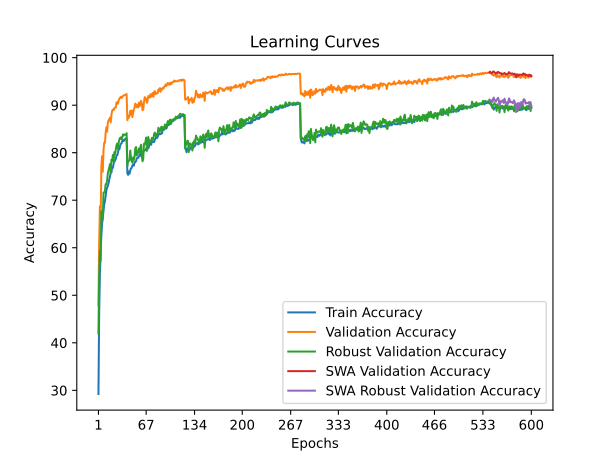

The file beside this chart, header and first rows:
time; train_accuracy; train_loss; valid_accuracy; valid_loss; valid_accuracy_robust; valid_accuracy_swa; valid_accuracy_robust_swa
52,3134; 29,2360; 2,0039; 47,9000; 1,6864; 41,9655; 47,9000; 41,9655
106,1237; 46,1320; 1,6920; 61,0800; 1,4829; 54,1655; 61,0800; 54,1655
156,9183; 54,3760; 1,5267; 68,7200; 1,3855; 59,4276; 68,7200; 59,4276
209,7414; 59,0100; 1,4304; 64,9000; 1,5177; 57,2069; 64,9000; 57,2069
261,2903; 62,4660; 1,3604; 77,0600; 1,1255; 67,6897; 77,0600; 67,6897
313,1400; 64,9680; 1,3047; 79,2600; 1,0773; 67,1517; 79,2600; 67,1517
364,1961; 66,3900; 1,2740; 75,9900; 1,1305; 65,9724; 75,9900; 65,9724
416,4282; 67,6520; 1,2463; 80,6100; 1,0428; 71,5862; 80,6100; 71,5862
469,7649; 69,1700; 1,2115; 82,1400; 0,9695; 71,6483; 82,1400; 71,6483
522,9590; 69,8160; 1,1959; 82,0600; 0,9670; 71,9379; 82,0600; 71,9379
576,9998; 71,0140; 1,1668; 84,2500; 0,9336; 73,3724; 84,2500; 73,3724
629,2267; 72,1040; 1,1451; 85,3700; 0,8920; 73,3655; 85,3700; 73,3655
682,4281; 72,6660; 1,1333; 84,4100; 0,9363; 74,1310; 84,4100; 74,1310
734,8095; 73,0060; 1,1219; 86,3500; 0,8816; 75,6276; 86,3500; 75,6276
787,1994; 73,5740; 1,1086; 86,8100; 0,8601; 76,2759; 86,8100; 76,2759
839,3821; 74,4300; 1,0936; 87,0300; 0,8689; 76,9241; 87,0300; 76,9241
891,9638; 74,9700; 1,0757; 87,3800; 0,8422; 77,6069; 87,3800; 77,6069
942,9826; 75,8820; 1,0608; 86,3600; 0,8693; 75,9034; 86,3600; 75,9034
995,2919; 75,8340; 1,0563; 88,0100; 0,8283; 78,5310; 88,0100; 78,5310
1048,0671; 76,9320; 1,0330; 88,8600; 0,8201; 78,2207; 88,8600; 78,2207
1100,6833; 76,8200; 1,0353; 89,0800; 0,8079; 79,5241; 89,0800; 79,5241
1154,4365; 77,7400; 1,0175; 88,9600; 0,8095; 78,1310; 88,9600; 78,1310
1206,9156; 78,1260; 1,0076; 89,4100; 0,7998; 80,1103; 89,4100; 80,1103
1259,6850; 78,3200; 1,0007; 89,4800; 0,7990; 79,7172; 89,4800; 79,7172
1312,1590; 78,6920; 0,9944; 89,4800; 0,7986; 80,7379; 89,4800; 80,7379
1365,6001; 79,4520; 0,9736; 90,5700; 0,7701; 81,5517; 90,5700; 81,5517
1418,8961; 79,4460; 0,9730; 90,6500; 0,7709; 81,9310; 90,6500; 81,9310
1471,7547; 80,0320; 0,9603; 90,3000; 0,7713; 80,8690; 90,3000; 80,8690
1524,8383; 80,9020; 0,9448; 91,0200; 0,7568; 82,0966; 91,0200; 82,0966
1577,2032; 80,7140; 0,9429; 91,3700; 0,7415; 82,8483; 91,3700; 82,8483
1630,5263; 81,4900; 0,9302; 91,6000; 0,7291; 83,1103; 91,6000; 83,1103
1683,0864; 81,8600; 0,9229; 91,7800; 0,7289; 83,2345; 91,7800; 83,2345
1735,6270; 81,9780; 0,9198; 91,5000; 0,7320; 82,8207; 91,5000; 82,8207
1789,0644; 82,4700; 0,9123; 91,7400; 0,7279; 83,2483; 91,7400; 83,2483
1841,3179; 82,7020; 0,9011; 91,9200; 0,7230; 83,8483; 91,9200; 83,8483
1894,6595; 82,4500; 0,9064; 92,0900; 0,7208; 83,6138; 92,0900; 83,6138
1947,3449; 82,7180; 0,8975; 92,0900; 0,7207; 83,8276; 92,0900; 83,8276
2000,6576; 82,8600; 0,8995; 92,1500; 0,7216; 83,8000; 92,1500; 83,8000
2053,0263; 83,0240; 0,8954; 92,2100; 0,7232; 83,7310; 92,2100; 83,7310
2105,0553; 82,9560; 0,8941; 92,3500; 0,7140; 84,1034; 92,3500; 84,1034
2157,7287; 75,6920; 1,0606; 86,8500; 0,8706; 77,1931; 86,8500; 77,1931
2211,0675; 75,3360; 1,0685; 87,7200; 0,8404; 78,3034; 87,7200; 78,3034
2264,4838; 76,0720; 1,0501; 87,3400; 0,8425; 78,2276; 87,3400; 78,2276
2317,0361; 75,5640; 1,0565; 87,9200; 0,8290; 78,4966; 87,9200; 78,4966
2370,5911; 76,2760; 1,0452; 88,8200; 0,8104; 80,4621; 88,8200; 80,4621
2423,5669; 76,6820; 1,0350; 87,9900; 0,8241; 78,9517; 87,9900; 78,9517
2476,7909; 76,8240; 1,0336; 88,8700; 0,7917; 78,2138; 88,8700; 78,2138
2529,8535; 77,3100; 1,0208; 87,4800; 0,8328; 77,9103; 87,4800; 77,9103
2583,5736; 77,5440; 1,0183; 88,4300; 0,8084; 79,0207; 88,4300; 79,0207
2637,0139; 77,2620; 1,0200; 89,0700; 0,7993; 78,4621; 89,0700; 78,4621
2690,5727; 78,0140; 1,0070; 89,5100; 0,7842; 79,2207; 89,5100; 79,2207
2743,6922; 77,9900; 1,0069; 90,3400; 0,7600; 80,8897; 90,3400; 80,8897
2797,8506; 78,2300; 1,0015; 89,9600; 0,7825; 81,1931; 89,9600; 81,1931
2852,4840; 78,7940; 0,9907; 89,5600; 0,7885; 79,4069; 89,5600; 79,4069
2906,6967; 78,9700; 0,9841; 90,1300; 0,7854; 79,8000; 90,1300; 79,8000
2959,3605; 78,9020; 0,9849; 89,5300; 0,7775; 80,0966; 89,5300; 80,0966
3012,4233; 79,2100; 0,9797; 90,5500; 0,7417; 80,9103; 90,5500; 80,9103
3065,0491; 79,7060; 0,9669; 89,7900; 0,7539; 80,0828; 89,7900; 80,0828
3117,7593; 79,3500; 0,9719; 90,5000; 0,7439; 81,1103; 90,5000; 81,1103
3171,0015; 79,6820; 0,9716; 90,9100; 0,7409; 81,6828; 90,9100; 81,6828
... 540 more rows
